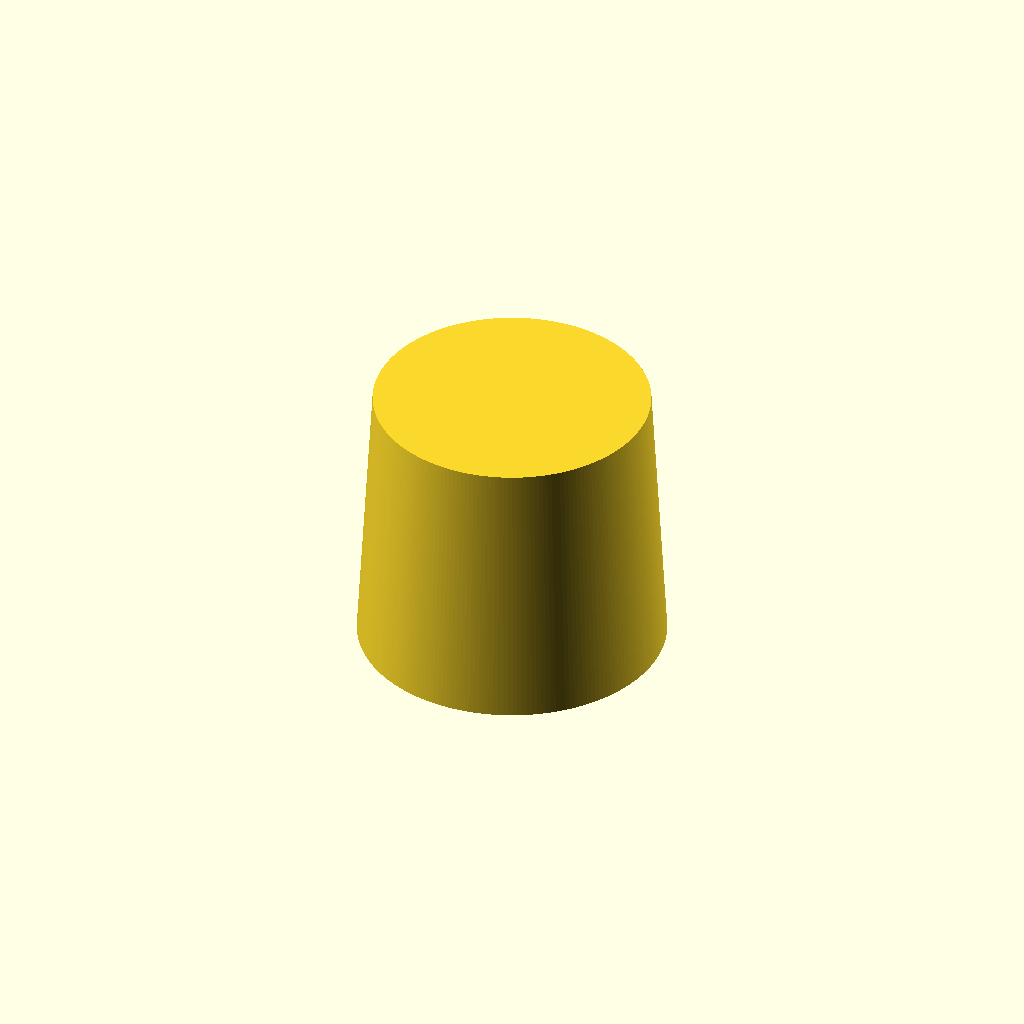
Cell 1: the model at its default parameters.
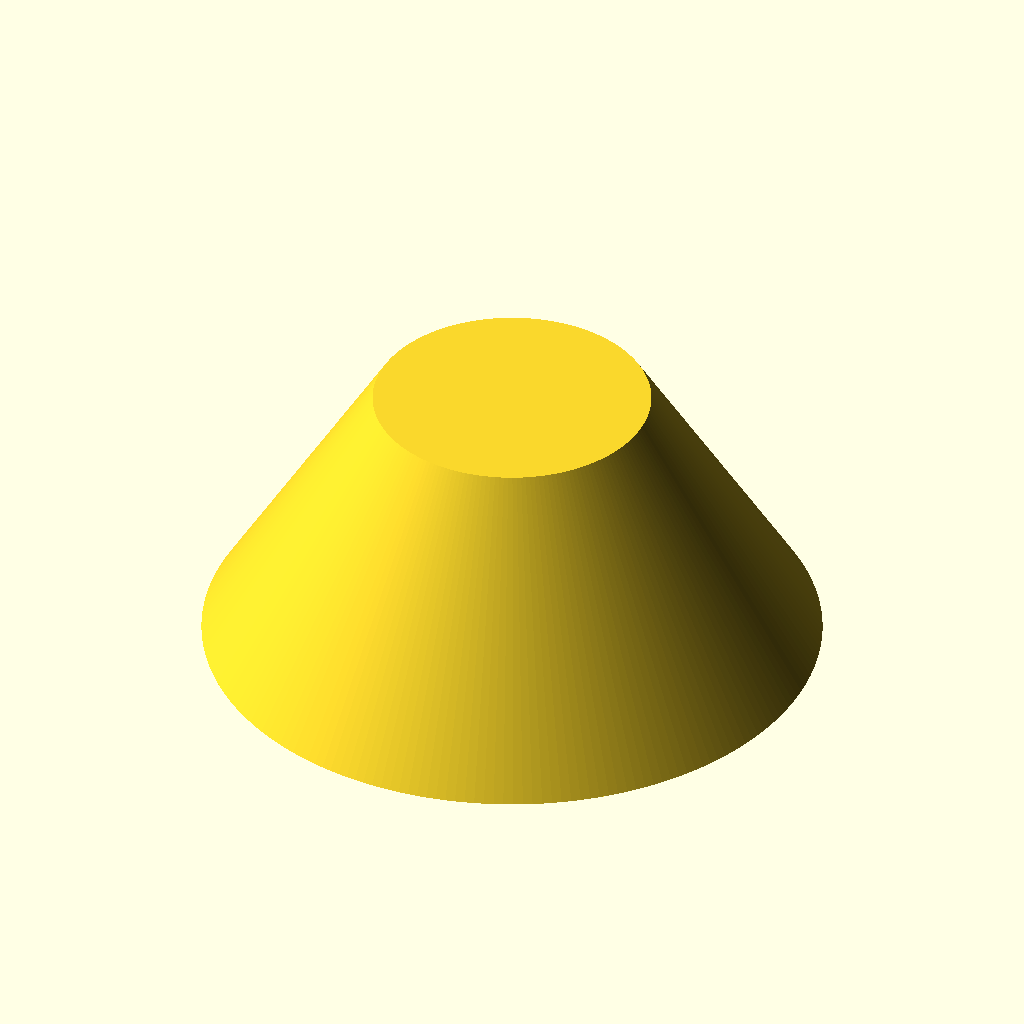
Cell 2 — bottom set to 334, the other parameters unchanged.
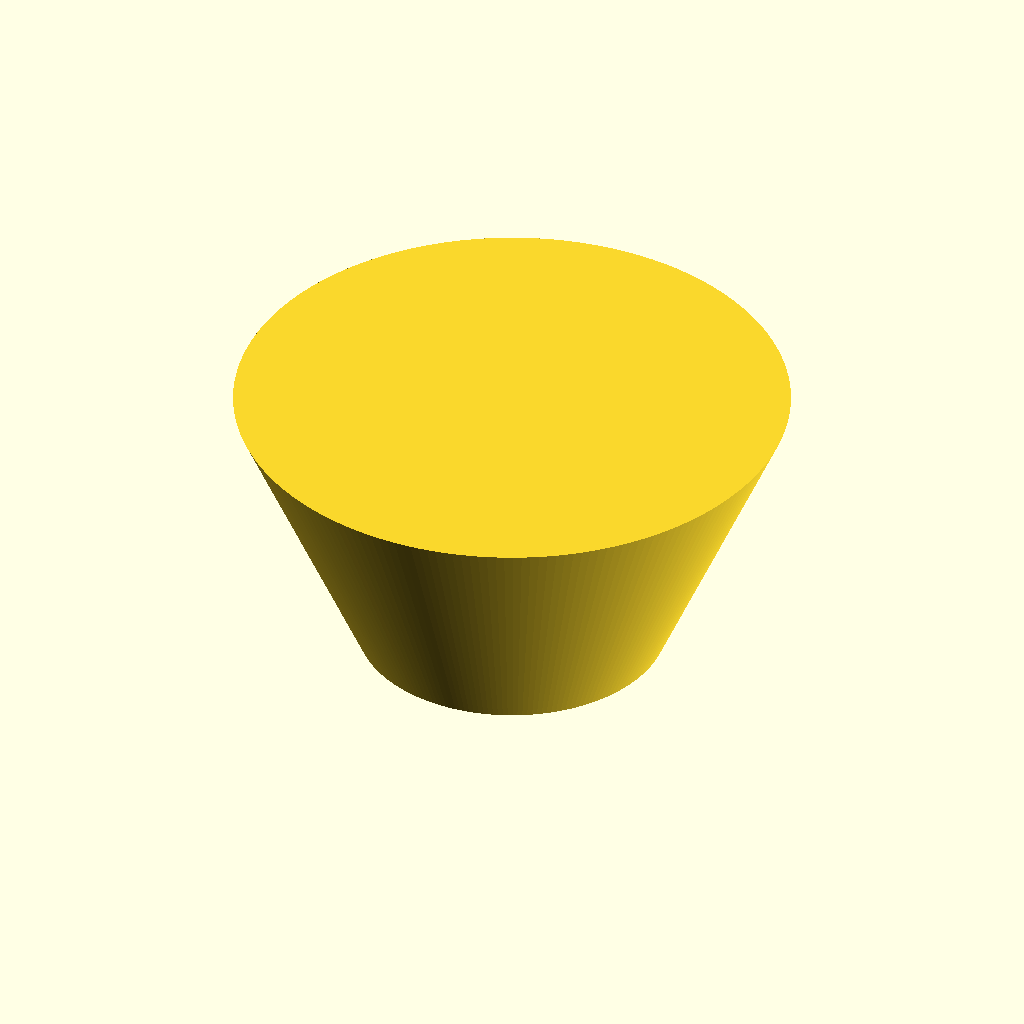
Cell 3 — top set to 300, the other parameters unchanged.
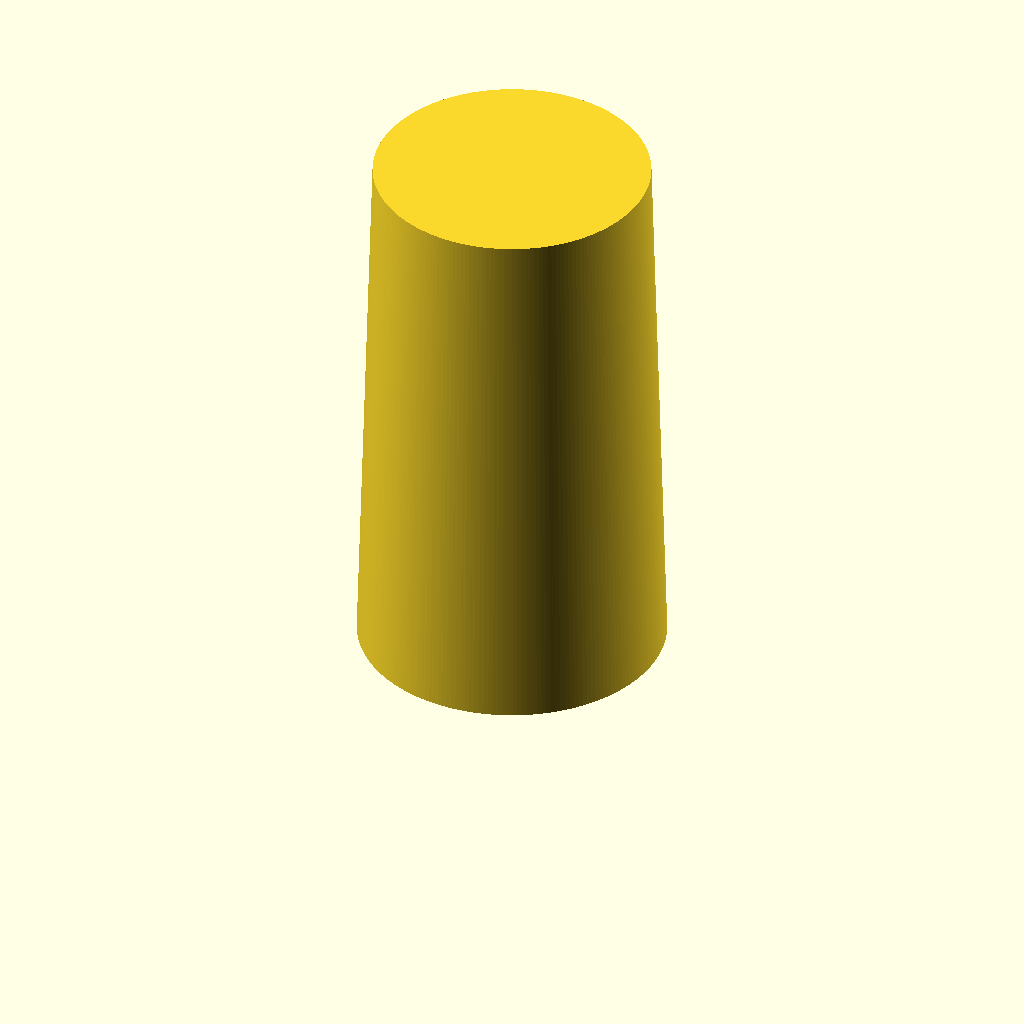
Cell 4: height = 300 (everything else at default).
One fixed orthographic camera (rotation 55°, 0°, 25°; colour scheme Cornfield) for every cell.
The OpenSCAD source (hat_holder.scad):
bottom=167;
top=150;
height=150;
$fn=200;

cylinder(d1=bottom, d2=top, h=height);
Parameter table extracted from the source (name, type, default, range or options):
bottom: number, default 167
top: number, default 150
height: number, default 150
